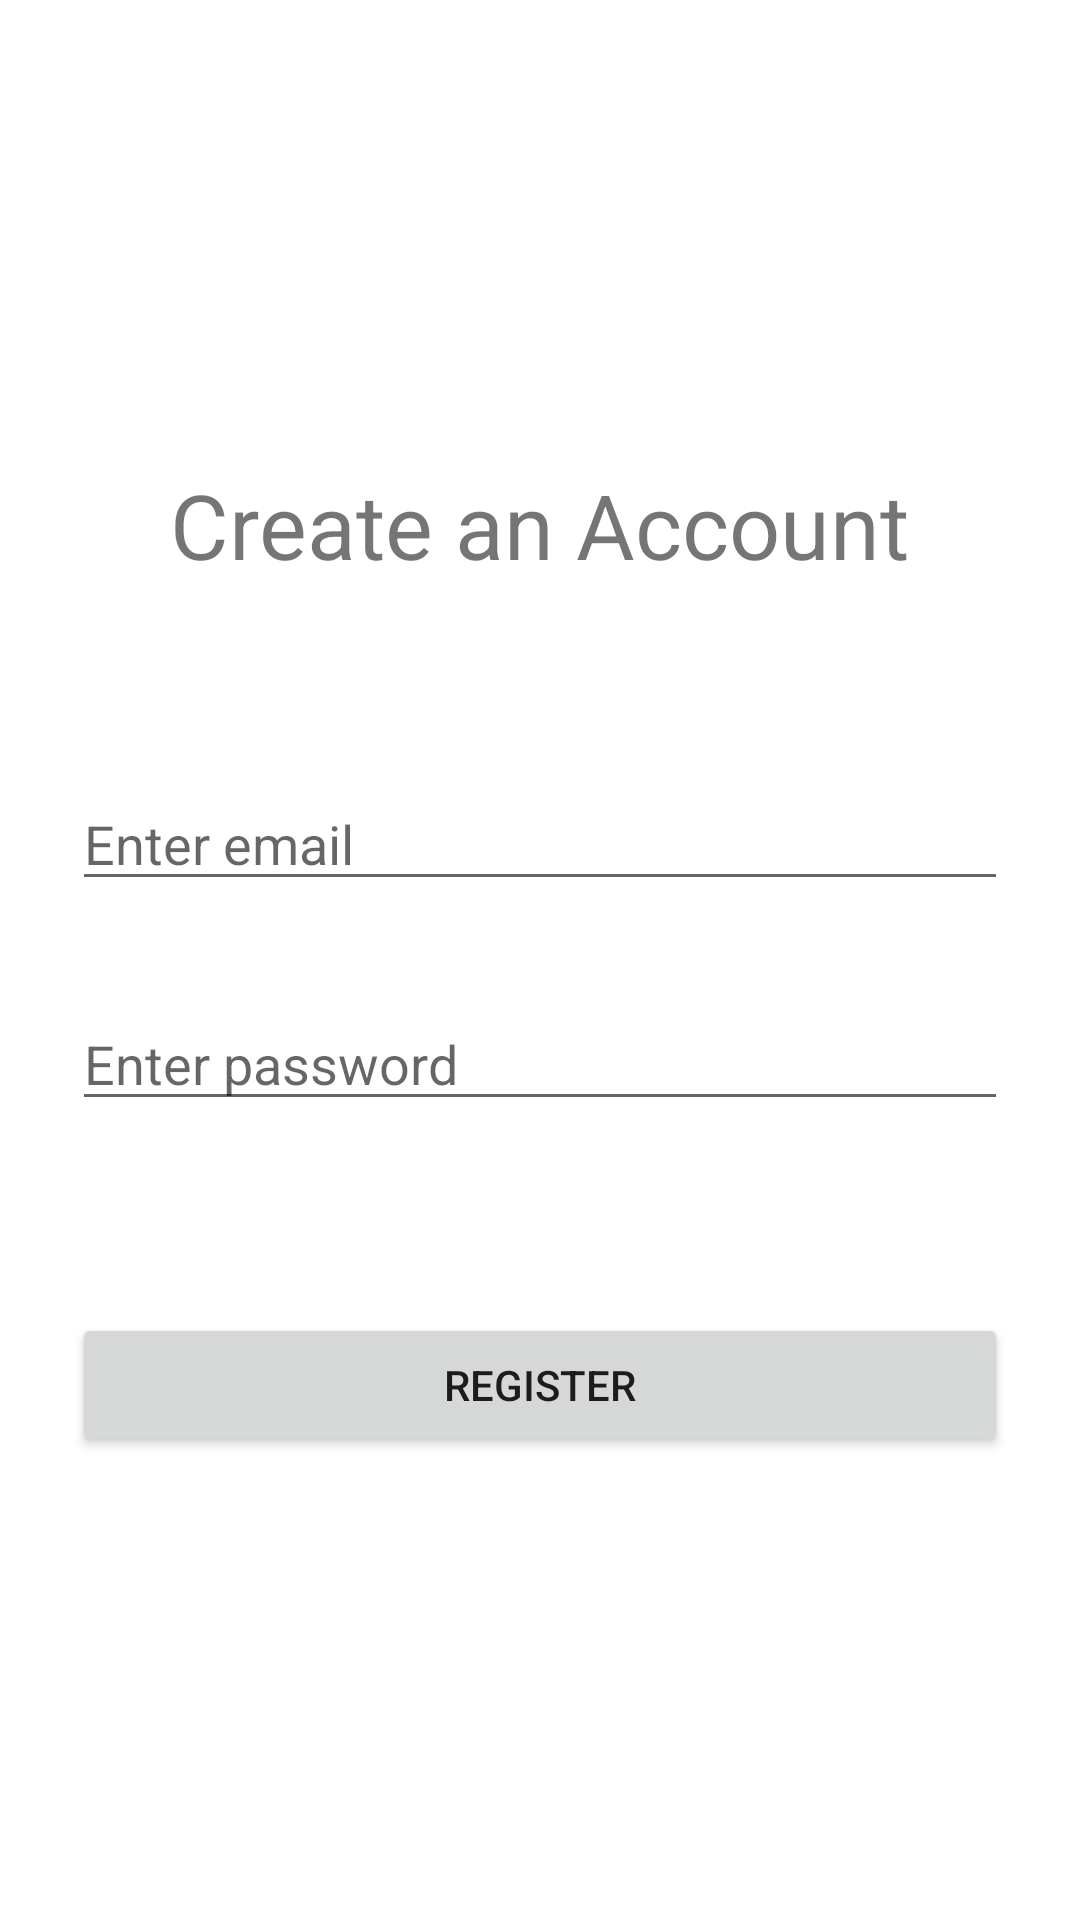

Write the Android layout XML for this screen, with the resource values it uses.
<!-- AndroidManifest.xml: application theme Theme.ShareRide -->
<!-- res/layout/activity_register.xml -->
<?xml version="1.0" encoding="utf-8"?>
<androidx.constraintlayout.widget.ConstraintLayout xmlns:android="http://schemas.android.com/apk/res/android"
    xmlns:app="http://schemas.android.com/apk/res-auto"
    xmlns:tools="http://schemas.android.com/tools"
    android:layout_width="match_parent"
    android:layout_height="match_parent"
    tools:context=".RegisterActivity">

    <TextView
        android:id="@+id/textView4"
        android:layout_width="wrap_content"
        android:layout_height="wrap_content"
        android:layout_marginBottom="32dp"
        android:text="Create an Account"
        android:textSize="30sp"
        app:layout_constraintBottom_toTopOf="@+id/emailInput"
        app:layout_constraintEnd_toEndOf="parent"
        app:layout_constraintHorizontal_bias="0.5"
        app:layout_constraintStart_toStartOf="parent"
        app:layout_constraintTop_toTopOf="parent"
        app:layout_constraintVertical_chainStyle="packed" />

    <EditText
        android:id="@+id/emailInput"
        android:layout_width="0dp"
        android:layout_height="wrap_content"
        android:layout_marginStart="24dp"
        android:layout_marginLeft="24dp"
        android:layout_marginTop="32dp"
        android:layout_marginEnd="24dp"
        android:layout_marginRight="24dp"
        android:layout_marginBottom="32dp"
        android:ems="10"
        android:hint="Enter email"
        android:inputType="textEmailAddress"
        app:layout_constraintBottom_toTopOf="@+id/passwordInput"
        app:layout_constraintEnd_toEndOf="parent"
        app:layout_constraintHorizontal_bias="0.5"
        app:layout_constraintStart_toStartOf="parent"
        app:layout_constraintTop_toBottomOf="@+id/textView4" />

    <EditText
        android:id="@+id/passwordInput"
        android:layout_width="0dp"
        android:layout_height="wrap_content"
        android:layout_marginStart="24dp"
        android:layout_marginLeft="24dp"
        android:layout_marginEnd="24dp"
        android:layout_marginRight="24dp"
        android:layout_marginBottom="32dp"
        android:ems="10"
        android:hint="Enter password"
        android:inputType="textPassword"
        app:layout_constraintBottom_toTopOf="@+id/buttonRegister"
        app:layout_constraintEnd_toEndOf="parent"
        app:layout_constraintHorizontal_bias="0.5"
        app:layout_constraintStart_toStartOf="parent"
        app:layout_constraintTop_toBottomOf="@+id/emailInput" />

    <Button
        android:id="@+id/buttonRegister"
        android:layout_width="0dp"
        android:layout_height="wrap_content"
        android:layout_marginStart="24dp"
        android:layout_marginTop="32dp"
        android:layout_marginEnd="24dp"
        android:text="REGISTER"
        android:textAllCaps="false"
        app:layout_constraintBottom_toBottomOf="parent"
        app:layout_constraintEnd_toEndOf="parent"
        app:layout_constraintHorizontal_bias="0.5"
        app:layout_constraintStart_toStartOf="parent"
        app:layout_constraintTop_toBottomOf="@+id/passwordInput" />

</androidx.constraintlayout.widget.ConstraintLayout>
<!-- resources referenced by this layout -->
<resources>
  <style name="Theme.ShareRide" parent="Theme.MaterialComponents.DayNight.DarkActionBar">
          
          <item name="colorPrimary">@color/blue_dark</item>
          <item name="colorPrimaryVariant">@color/blue_dark</item>
          <item name="colorOnPrimary">@color/white</item>
          
          <item name="colorSecondary">@color/blue_dark</item>
          <item name="colorSecondaryVariant">@color/blue_dark</item>
          <item name="colorOnSecondary">@color/black</item>
          
          <item name="android:statusBarColor">?attr/colorPrimaryVariant</item>
          
      </style>
  <color name="blue_dark">#005B9F</color>
  <color name="white">#FFFFFFFF</color>
  <color name="black">#FF000000</color>
</resources>
